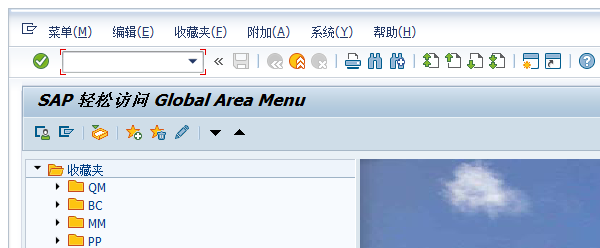
Task: test for source management in GIT
Workflow: HanmiSAP电汇

Step 1: Attach Window 'saplogon.exe SAP' on the element in window 'SAP 轻松访问 Global Area Menu' (saplogon.exe)

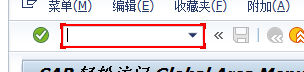
Step 2: type "ZFILR0260[k(enter)]"

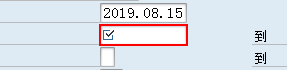
Step 3: type "*[k(enter)]" into 'GuiCTextField  S_LIFNR-...' in window '[北京韩美][FI] 支付对象 确定' (saplogon.exe)

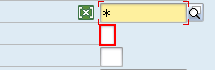
Step 4: type "E[k(enter)]" into 'GuiCTextField  S_ZLSPR-...' in window '[北京韩美][FI] 支付对象 确定' (saplogon.exe)

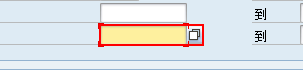
Step 5: type "20190815[k(enter)]" into 'GuiCTextField  S_NETDT-...' in window '[北京韩美][FI] 支付对象 确定' (saplogon.exe)

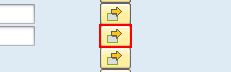
Step 6: click on 'GuiButton  %_S_HKONT_%_...' in window '[北京韩美][FI] 支付对象 确定' (saplogon.exe)

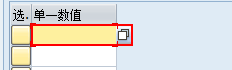
Step 7: type "21103010[k(enter)]" into 'GuiCTextField  RSCSEL_2...' in window '总账科目 的多种选择' (saplogon.exe)

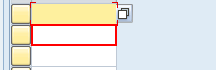
Step 8: type "21103091[k(enter)]" into 'GuiCTextField  RSCSEL_2...' in window '总账科目 的多种选择' (saplogon.exe)

Step 9: type "21101010[k(enter)]" into 'GuiCTextField  RSCSEL_2...' in window '总账科目 的多种选择' (saplogon.exe) (same screen as step 8)

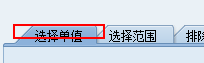
Step 10: click on 'GuiTab  SIVA' in window '总账科目 的多种选择' (saplogon.exe)

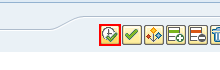
Step 11: click on 'GuiButton  btn[8]' in window '总账科目 的多种选择' (saplogon.exe)

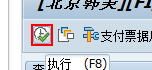
Step 12: click in window '[北京韩美][FI] 支付对象 确定' (saplogon.exe)

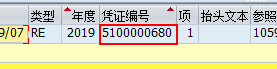
Step 13: click on 'GuiGridViewCell  shell' in window '[北京韩美][FI] 支付对象 确定' (saplogon.exe)

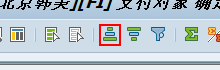
Step 14: click on 'GuiButton  btn[28]' in window '[北京韩美][FI] 支付对象 确定' (saplogon.exe)

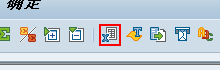
Step 15: click on 'GuiButton  btn[43]' in window '[北京韩美][FI] 支付对象 确定' (saplogon.exe)

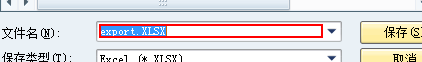
Step 16: type "d:\tmp\ph001[k(enter)]" in window '另存为' (saplogon.exe)

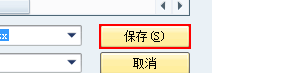
Step 17: click in window '另存为' (saplogon.exe)

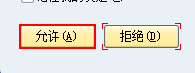
Step 18: click in window 'SAP GUI 安全性' (saplogon.exe)

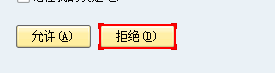
Step 19: click in window 'SAP GUI 安全性' (saplogon.exe)

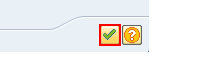
Step 20: click on 'GuiButton  btn[0]' in window '信息' (saplogon.exe)
